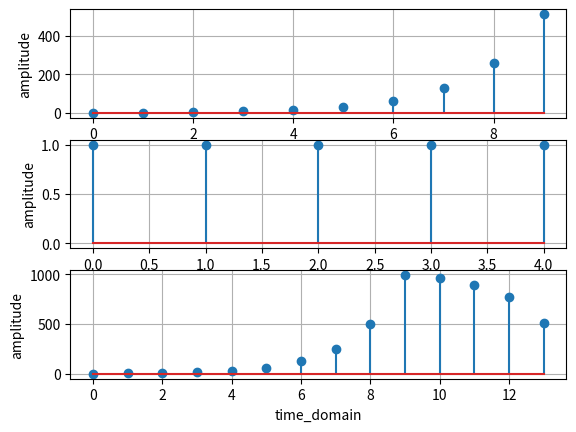

The script that saved this image:
import numpy as np
import matplotlib.pyplot as plt

 
n= np.arange(0,10,1)
x= (2**n )* (n>=0)


h = np.ones(5)

y = np.convolve(x,h)

plt.subplot(3,1,1)

plt.xlabel('time_domain')
plt.ylabel('amplitude')

plt.grid()
plt.stem(x)

plt.subplot(3,1,2)
plt.grid()
plt.xlabel('time_domain')
plt.ylabel('amplitude')

plt.stem(h)


plt.subplot(3,1,3)

plt.xlabel('time_domain')
plt.ylabel('amplitude')

plt.grid()
plt.stem(y)


plt.show()